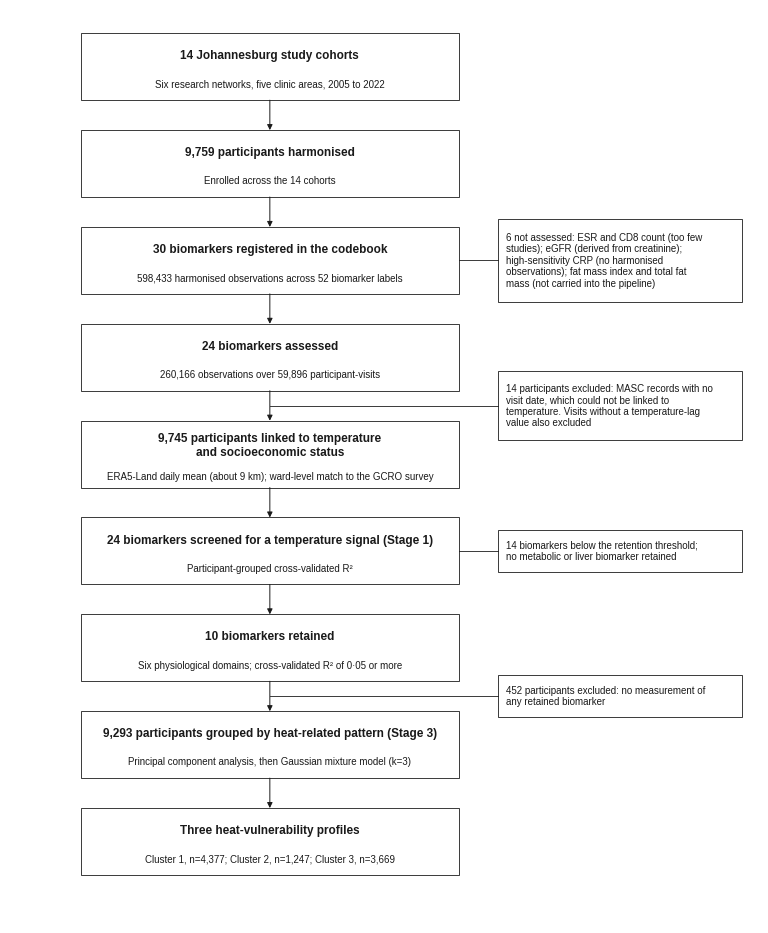

Here is the Python script that generated this plot:
"""Figure S8: study flow and data harmonisation. Black and white flow diagram (Lancet trial-profile style).
Counts are those reported in the manuscript Methods, Results and table 1 footnote."""
import matplotlib
matplotlib.use("Agg")
import matplotlib.pyplot as plt
from matplotlib.patches import FancyBboxPatch
plt.rcParams.update({"font.family": "Liberation Sans", "svg.fonttype": "none", "pdf.fonttype": 42})
MM = 1 / 25.4
W, H = 190 * MM, 232 * MM
fig = plt.figure(figsize=(W, H)); ax = fig.add_axes([0, 0, 1, 1]); ax.set_xlim(0, 190); ax.set_ylim(0, 232); ax.axis("off")
INK = "#1A1A1A"
MX, MW, BH = 18, 96, 17            # main column x, width, box height
SX, SW = 124, 62                   # side column
main = [
 ("14 Johannesburg study cohorts", "Six research networks, five clinic areas, 2005 to 2022"),
 ("9,759 participants harmonised", "Enrolled across the 14 cohorts"),
 ("30 biomarkers registered in the codebook", "598,433 harmonised observations across 52 biomarker labels"),
 ("24 biomarkers assessed", "260,166 observations over 59,896 participant-visits"),
 ("9,745 participants linked to temperature\nand socioeconomic status", "ERA5-Land daily mean (about 9 km); ward-level match to the GCRO survey"),
 ("24 biomarkers screened for a temperature signal (Stage 1)", "Participant-grouped cross-validated R²"),
 ("10 biomarkers retained", "Six physiological domains; cross-validated R² of 0·05 or more"),
 ("9,293 participants grouped by heat-related pattern (Stage 3)", "Principal component analysis, then Gaussian mixture model (k=3)"),
 ("Three heat-vulnerability profiles", "Cluster 1, n=4,377; Cluster 2, n=1,247; Cluster 3, n=3,669"),
]
side = {
 2: "6 not assessed: ESR and CD8 count (too few studies); eGFR (derived from creatinine); high-sensitivity CRP (no harmonised observations); fat mass index and total fat mass (not carried into the pipeline)",
 4: "14 participants excluded: MASC records with no visit date, which could not be linked to temperature. Visits without a temperature-lag value also excluded",
 5: "14 biomarkers below the retention threshold; no metabolic or liver biomarker retained",
 7: "452 participants excluded: no measurement of any retained biomarker",
}
import textwrap
top = 226; gap = 7.6
ys = [top - BH - i * (BH + gap) for i in range(len(main))]
for i, ((title, sub), y) in enumerate(zip(main, ys)):
    ax.add_patch(FancyBboxPatch((MX, y), MW, BH, boxstyle="square,pad=0", fc="white", ec=INK, lw=0.6))
    two = "\n" in title
    ax.text(MX + MW / 2, y + BH * (0.66 if sub else 0.5) + (0 if not two else -0.6), title, ha="center", va="center", fontsize=8.5, fontweight="bold", color=INK, linespacing=1.15)
    if sub:
        ax.text(MX + MW / 2, y + BH * (0.24 if not two else 0.17), sub, ha="center", va="center", fontsize=7, color=INK)
    if i < len(main) - 1:
        ax.annotate("", xy=(MX + MW / 2, ys[i + 1] + BH), xytext=(MX + MW / 2, y), arrowprops=dict(arrowstyle="-|>", lw=0.7, color=INK, shrinkA=0, shrinkB=0, mutation_scale=8))
    if i in side:
        txt = "\n".join(textwrap.wrap(side[i], 46))
        n = txt.count("\n") + 1; sh = 4 + n * 3.4
        # exclusions branch from the arrow leaving the box above the step they apply to
        ymid = y + BH + gap / 2 if i in (4, 7) else y + BH / 2
        if i in (4, 7):
            ax.plot([MX + MW / 2, SX], [ymid, ymid], color=INK, lw=0.6)
        else:
            ax.plot([MX + MW, SX], [ymid, ymid], color=INK, lw=0.6)
        ax.add_patch(FancyBboxPatch((SX, ymid - sh / 2), SW, sh, boxstyle="square,pad=0", fc="white", ec=INK, lw=0.6))
        ax.text(SX + 2, ymid, txt, ha="left", va="center", fontsize=7, color=INK, linespacing=1.2)
for ext in ("svg", "pdf"): fig.savefig(f"figS8_study_flow.{ext}")
fig.savefig("figS8_study_flow.png", dpi=400)
print("ok")
